Run: headless pygame with SDL's dummy video driver; simulated clock (each Clock.tick advances the game by its frame time, no real sleeping); random seed 0; keys injected as events and as key.get_pressed() state; no mouse input.
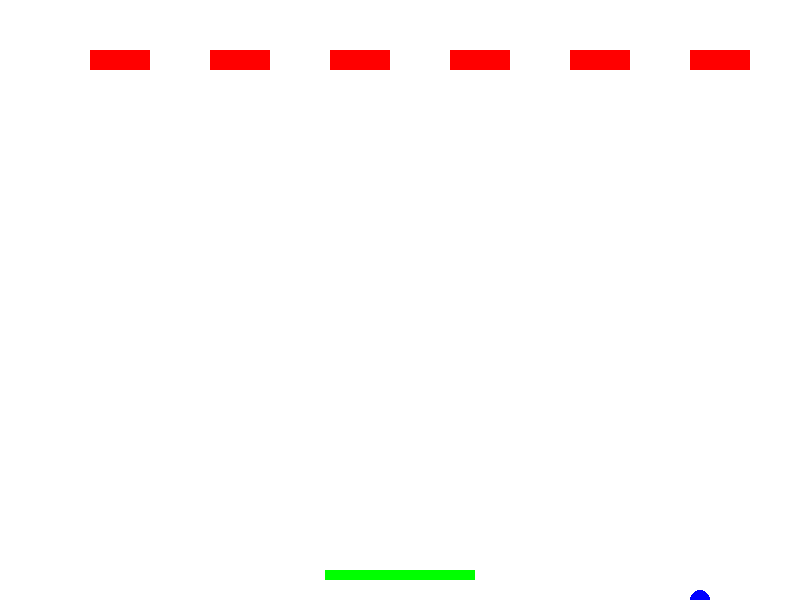
Frame 1 of 4 · flips 1–60 · no input
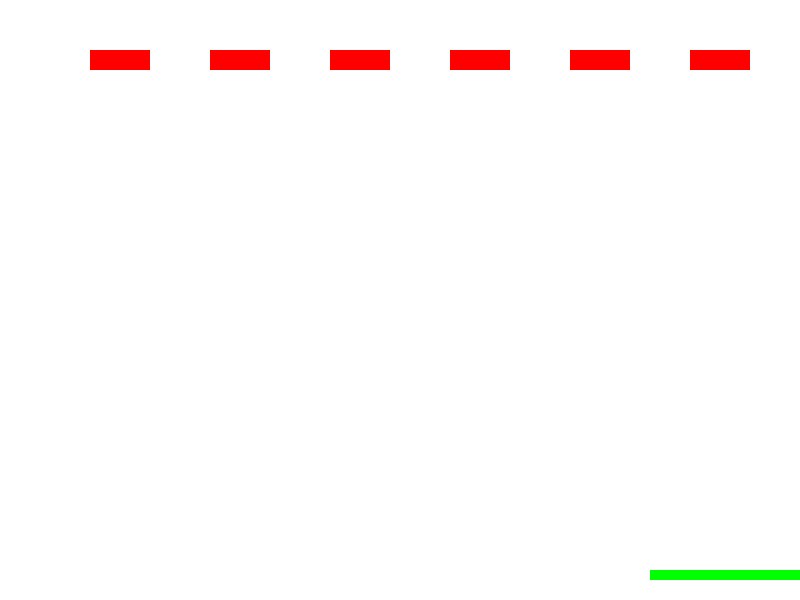
Frame 2 of 4 · flips 61–180 · tapped SPACE, RETURN · held RIGHT (→), D
Frame 3 of 4 · flips 181–300 · held DOWN (↓), S · screen unchanged from frame 2, image omitted
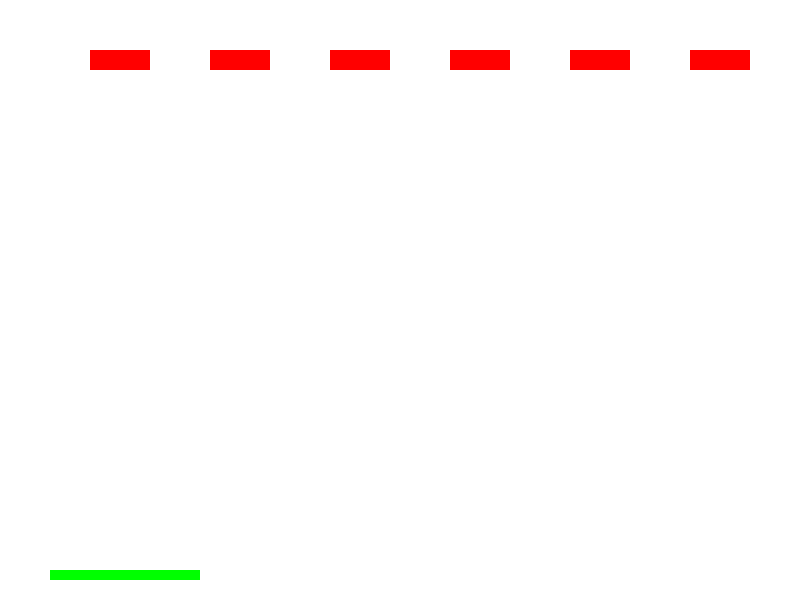
Frame 4 of 4 · flips 301–420 · held LEFT (←), A, UP (↑), W

The pygame program that drew these frames:

# ChatGPT 질문: 블록 깨기 게임의 파이썬 코드를 작성해줘

import pygame
import random

# Initialize pygame
pygame.init()

# Set up display
WIDTH, HEIGHT = 800, 600
win = pygame.display.set_mode((WIDTH, HEIGHT))
pygame.display.set_caption("Block Breaking Game")

# Colors
WHITE = (255, 255, 255)
RED = (255, 0, 0)
BLUE = (0, 0, 255)
GREEN = (0, 255, 0)

# Paddle settings
paddle_width = 150
paddle_height = 10
paddle_x = (WIDTH - paddle_width) // 2
paddle_y = HEIGHT - paddle_height - 20
paddle_speed = 5

# Ball settings
ball_radius = 10
ball_x = WIDTH // 2
ball_y = HEIGHT // 2
ball_speed_x = 5
ball_speed_y = 5

# Block settings
block_width = 60
block_height = 20
num_blocks = 6
blocks = []

for i in range(num_blocks):
    block = pygame.Rect(90 + i * 120, 50, block_width, block_height)
    blocks.append(block)

# Game loop
clock = pygame.time.Clock()
running = True

while running:
    for event in pygame.event.get():
        if event.type == pygame.QUIT:
            running = False

    keys = pygame.key.get_pressed()

    if keys[pygame.K_LEFT] and paddle_x > 0:
        paddle_x -= paddle_speed
    if keys[pygame.K_RIGHT] and paddle_x < WIDTH - paddle_width:
        paddle_x += paddle_speed

    ball_x += ball_speed_x
    ball_y += ball_speed_y

    if ball_x <= 0 or ball_x >= WIDTH:
        ball_speed_x = -ball_speed_x
    if ball_y <= 0:
        ball_speed_y = -ball_speed_y

    if paddle_x <= ball_x <= paddle_x + paddle_width and paddle_y <= ball_y + ball_radius <= paddle_y + paddle_height:
        ball_speed_y = -ball_speed_y

    for block in blocks:
        if block.colliderect(pygame.Rect(ball_x - ball_radius, ball_y - ball_radius, 2 * ball_radius, 2 * ball_radius)):
            ball_speed_y = -ball_speed_y
            blocks.remove(block)
            break

    win.fill(WHITE)

    pygame.draw.rect(win, GREEN, (paddle_x, paddle_y, paddle_width, paddle_height))
    pygame.draw.circle(win, BLUE, (ball_x, ball_y), ball_radius)

    for block in blocks:
        pygame.draw.rect(win, RED, block)

    pygame.display.update()
    clock.tick(60)

pygame.quit()
